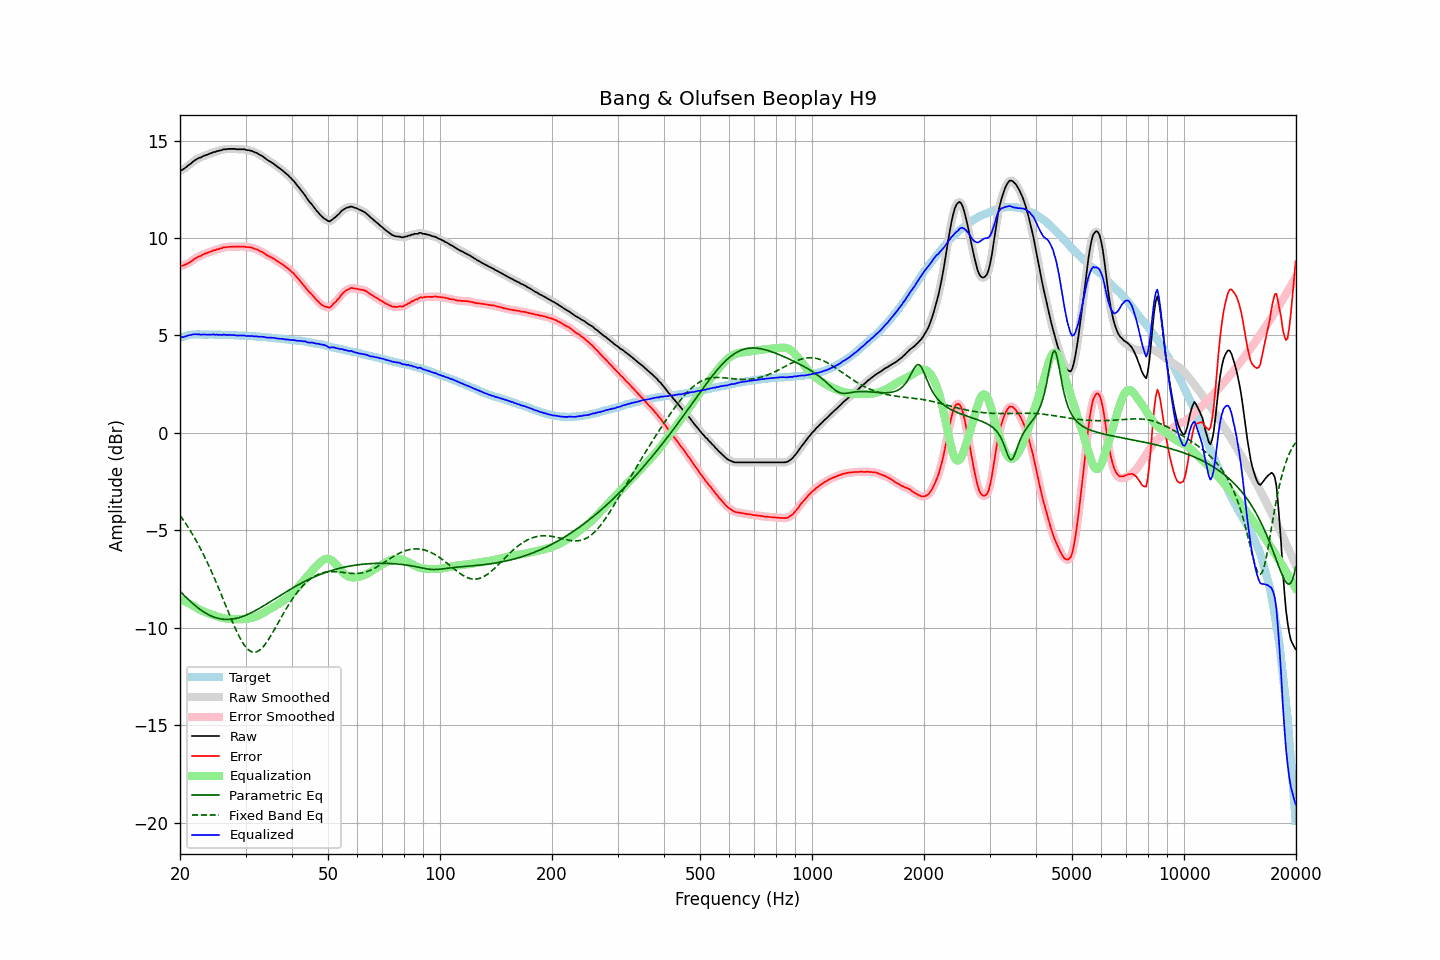

The table this chart was drawn from, first rows:
frequency, raw, error, smoothed, error_smoothed, equalization, parametric_eq, fixed_band_eq, equalized_raw, equalized_smoothed, target
20.00, 13.46, 8.58, 13.45, 8.57, -8.54, -8.12, -4.24, 4.91, 4.91, 4.88
20.20, 13.49, 8.58, 13.49, 8.58, -8.57, -8.21, -4.35, 4.91, 4.91, 4.91
20.40, 13.53, 8.59, 13.53, 8.60, -8.61, -8.30, -4.47, 4.92, 4.92, 4.94
20.61, 13.58, 8.63, 13.59, 8.62, -8.65, -8.38, -4.59, 4.94, 4.94, 4.96
20.81, 13.65, 8.66, 13.65, 8.66, -8.68, -8.46, -4.71, 4.96, 4.97, 4.99
21.02, 13.73, 8.71, 13.71, 8.70, -8.72, -8.54, -4.84, 5.00, 4.99, 5.02
21.23, 13.78, 8.75, 13.78, 8.75, -8.76, -8.62, -4.97, 5.01, 5.01, 5.03
21.44, 13.84, 8.80, 13.85, 8.81, -8.81, -8.69, -5.10, 5.03, 5.04, 5.04
21.66, 13.92, 8.87, 13.91, 8.87, -8.86, -8.76, -5.24, 5.05, 5.05, 5.05
21.87, 13.98, 8.93, 13.97, 8.92, -8.91, -8.84, -5.38, 5.06, 5.06, 5.05
22.09, 14.03, 8.97, 14.03, 8.98, -8.96, -8.90, -5.52, 5.06, 5.07, 5.06
22.31, 14.08, 9.02, 14.07, 9.02, -9.01, -8.97, -5.67, 5.06, 5.06, 5.06
22.54, 14.12, 9.06, 14.11, 9.06, -9.06, -9.03, -5.82, 5.06, 5.05, 5.05
22.76, 14.14, 9.08, 14.15, 9.10, -9.10, -9.09, -5.98, 5.04, 5.05, 5.05
22.99, 14.19, 9.14, 14.19, 9.14, -9.14, -9.15, -6.14, 5.05, 5.05, 5.04
23.22, 14.23, 9.18, 14.22, 9.18, -9.17, -9.20, -6.31, 5.05, 5.05, 5.04
23.45, 14.26, 9.21, 14.25, 9.21, -9.21, -9.25, -6.48, 5.05, 5.05, 5.04
23.69, 14.28, 9.23, 14.28, 9.24, -9.24, -9.30, -6.65, 5.04, 5.04, 5.04
23.92, 14.32, 9.27, 14.31, 9.27, -9.27, -9.34, -6.82, 5.04, 5.04, 5.04
24.16, 14.35, 9.29, 14.35, 9.30, -9.30, -9.38, -7.01, 5.04, 5.05, 5.05
24.40, 14.38, 9.33, 14.38, 9.33, -9.33, -9.42, -7.19, 5.05, 5.05, 5.05
24.65, 14.42, 9.37, 14.41, 9.36, -9.36, -9.45, -7.38, 5.06, 5.05, 5.04
24.89, 14.42, 9.38, 14.43, 9.39, -9.39, -9.48, -7.57, 5.03, 5.04, 5.04
25.14, 14.47, 9.43, 14.46, 9.42, -9.41, -9.50, -7.76, 5.05, 5.04, 5.04
25.39, 14.47, 9.43, 14.47, 9.43, -9.44, -9.52, -7.96, 5.03, 5.03, 5.04
25.65, 14.51, 9.47, 14.50, 9.46, -9.47, -9.54, -8.16, 5.04, 5.03, 5.04
25.91, 14.51, 9.48, 14.52, 9.49, -9.49, -9.56, -8.36, 5.02, 5.03, 5.03
26.16, 14.56, 9.53, 14.54, 9.51, -9.51, -9.57, -8.57, 5.05, 5.03, 5.03
26.43, 14.56, 9.53, 14.55, 9.53, -9.52, -9.57, -8.77, 5.03, 5.03, 5.03
26.69, 14.56, 9.53, 14.57, 9.54, -9.54, -9.57, -8.97, 5.02, 5.03, 5.03
26.96, 14.58, 9.55, 14.57, 9.54, -9.55, -9.57, -9.18, 5.03, 5.02, 5.03
27.23, 14.58, 9.55, 14.58, 9.55, -9.55, -9.57, -9.38, 5.02, 5.02, 5.03
27.50, 14.58, 9.55, 14.58, 9.56, -9.56, -9.56, -9.58, 5.02, 5.02, 5.02
27.77, 14.58, 9.56, 14.58, 9.56, -9.56, -9.55, -9.77, 5.02, 5.02, 5.01
28.05, 14.58, 9.56, 14.57, 9.56, -9.56, -9.54, -9.96, 5.02, 5.01, 5.01
28.33, 14.56, 9.55, 14.56, 9.56, -9.56, -9.52, -10.14, 5.00, 5.00, 5.00
28.62, 14.56, 9.55, 14.56, 9.56, -9.56, -9.50, -10.31, 4.99, 5.00, 5.00
28.90, 14.56, 9.56, 14.55, 9.56, -9.56, -9.47, -10.48, 4.99, 4.99, 5.00
29.19, 14.56, 9.57, 14.56, 9.56, -9.56, -9.45, -10.63, 5.00, 5.00, 4.99
29.48, 14.56, 9.56, 14.56, 9.56, -9.56, -9.42, -10.77, 5.00, 5.00, 5.00
29.78, 14.56, 9.57, 14.55, 9.56, -9.55, -9.39, -10.89, 5.00, 4.99, 4.99
30.08, 14.53, 9.54, 14.53, 9.55, -9.55, -9.36, -11.00, 4.98, 4.98, 4.99
30.38, 14.51, 9.53, 14.51, 9.54, -9.54, -9.32, -11.09, 4.97, 4.97, 4.98
30.68, 14.51, 9.53, 14.50, 9.53, -9.53, -9.28, -11.16, 4.98, 4.97, 4.97
30.99, 14.48, 9.51, 14.48, 9.51, -9.51, -9.24, -11.21, 4.97, 4.97, 4.96
31.30, 14.47, 9.50, 14.46, 9.49, -9.49, -9.20, -11.24, 4.98, 4.97, 4.96
31.61, 14.42, 9.45, 14.42, 9.47, -9.47, -9.16, -11.26, 4.95, 4.96, 4.96
31.93, 14.39, 9.44, 14.39, 9.44, -9.44, -9.11, -11.25, 4.95, 4.95, 4.95
32.24, 14.36, 9.42, 14.34, 9.40, -9.40, -9.07, -11.22, 4.95, 4.94, 4.94
32.57, 14.30, 9.36, 14.31, 9.37, -9.37, -9.02, -11.18, 4.93, 4.94, 4.94
32.89, 14.26, 9.32, 14.26, 9.33, -9.32, -8.97, -11.12, 4.93, 4.94, 4.94
33.22, 14.22, 9.29, 14.21, 9.28, -9.28, -8.93, -11.04, 4.94, 4.93, 4.92
33.55, 14.16, 9.23, 14.16, 9.23, -9.23, -8.88, -10.95, 4.92, 4.92, 4.92
33.89, 14.10, 9.19, 14.09, 9.18, -9.18, -8.83, -10.85, 4.91, 4.91, 4.91
34.23, 14.03, 9.12, 14.03, 9.13, -9.14, -8.77, -10.73, 4.89, 4.90, 4.91
34.57, 13.98, 9.08, 13.98, 9.08, -9.09, -8.72, -10.61, 4.89, 4.89, 4.90
34.92, 13.93, 9.04, 13.93, 9.04, -9.04, -8.67, -10.48, 4.89, 4.89, 4.89
35.27, 13.88, 8.99, 13.88, 9.00, -8.99, -8.62, -10.34, 4.88, 4.89, 4.88
35.62, 13.83, 8.95, 13.82, 8.95, -8.94, -8.57, -10.20, 4.88, 4.88, 4.87
35.97, 13.77, 8.91, 13.76, 8.90, -8.90, -8.52, -10.05, 4.87, 4.87, 4.86
... 635 more rows
